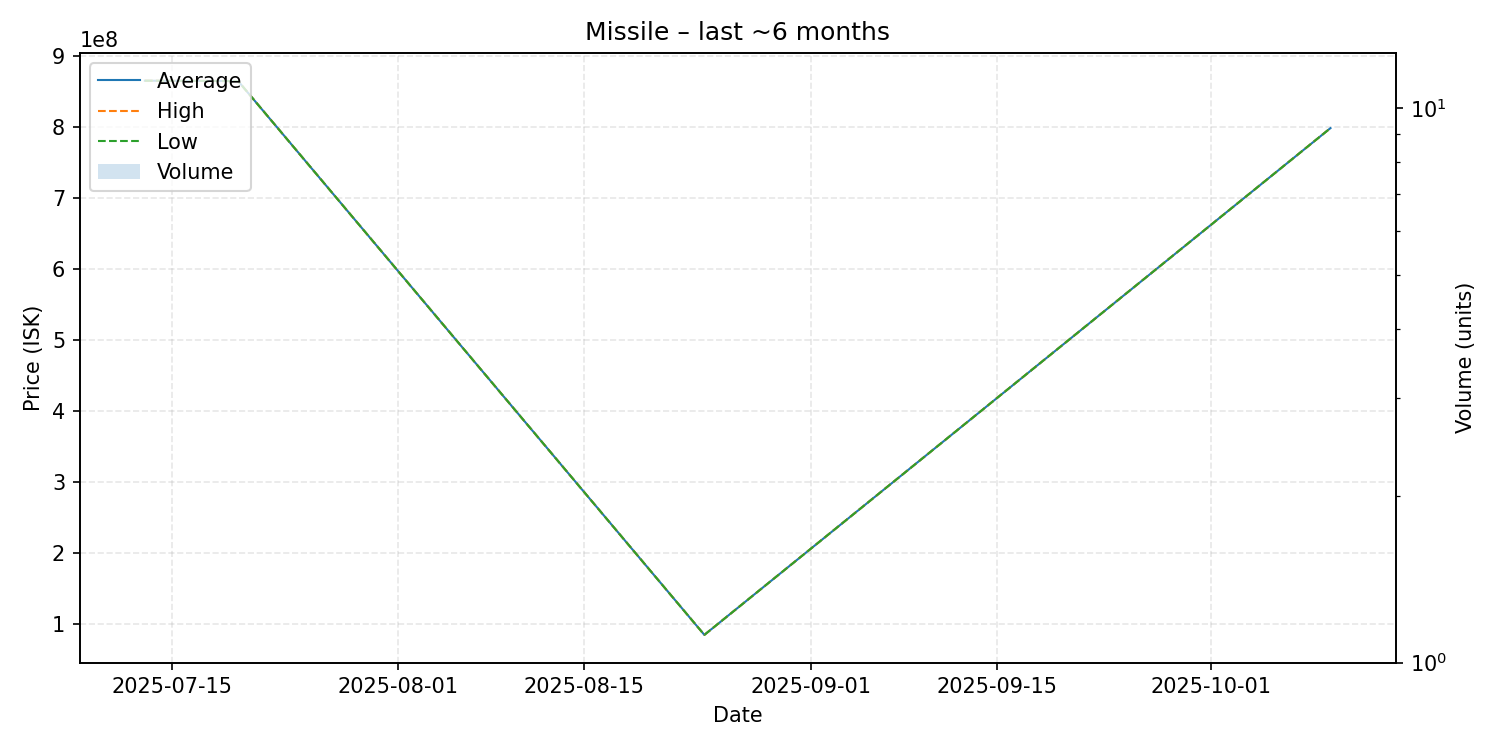

The data file committed next to this chart (first rows):
date, average, highest, lowest, order_count, volume
2025-07-13, 865800000, 865800000, 865800000, 1, 1
2025-07-20, 865300000, 865300000, 865300000, 1, 1
2025-08-24, 84990000, 84990000, 84990000, 1, 1
2025-10-10, 799000000, 799000000, 799000000, 1, 1
